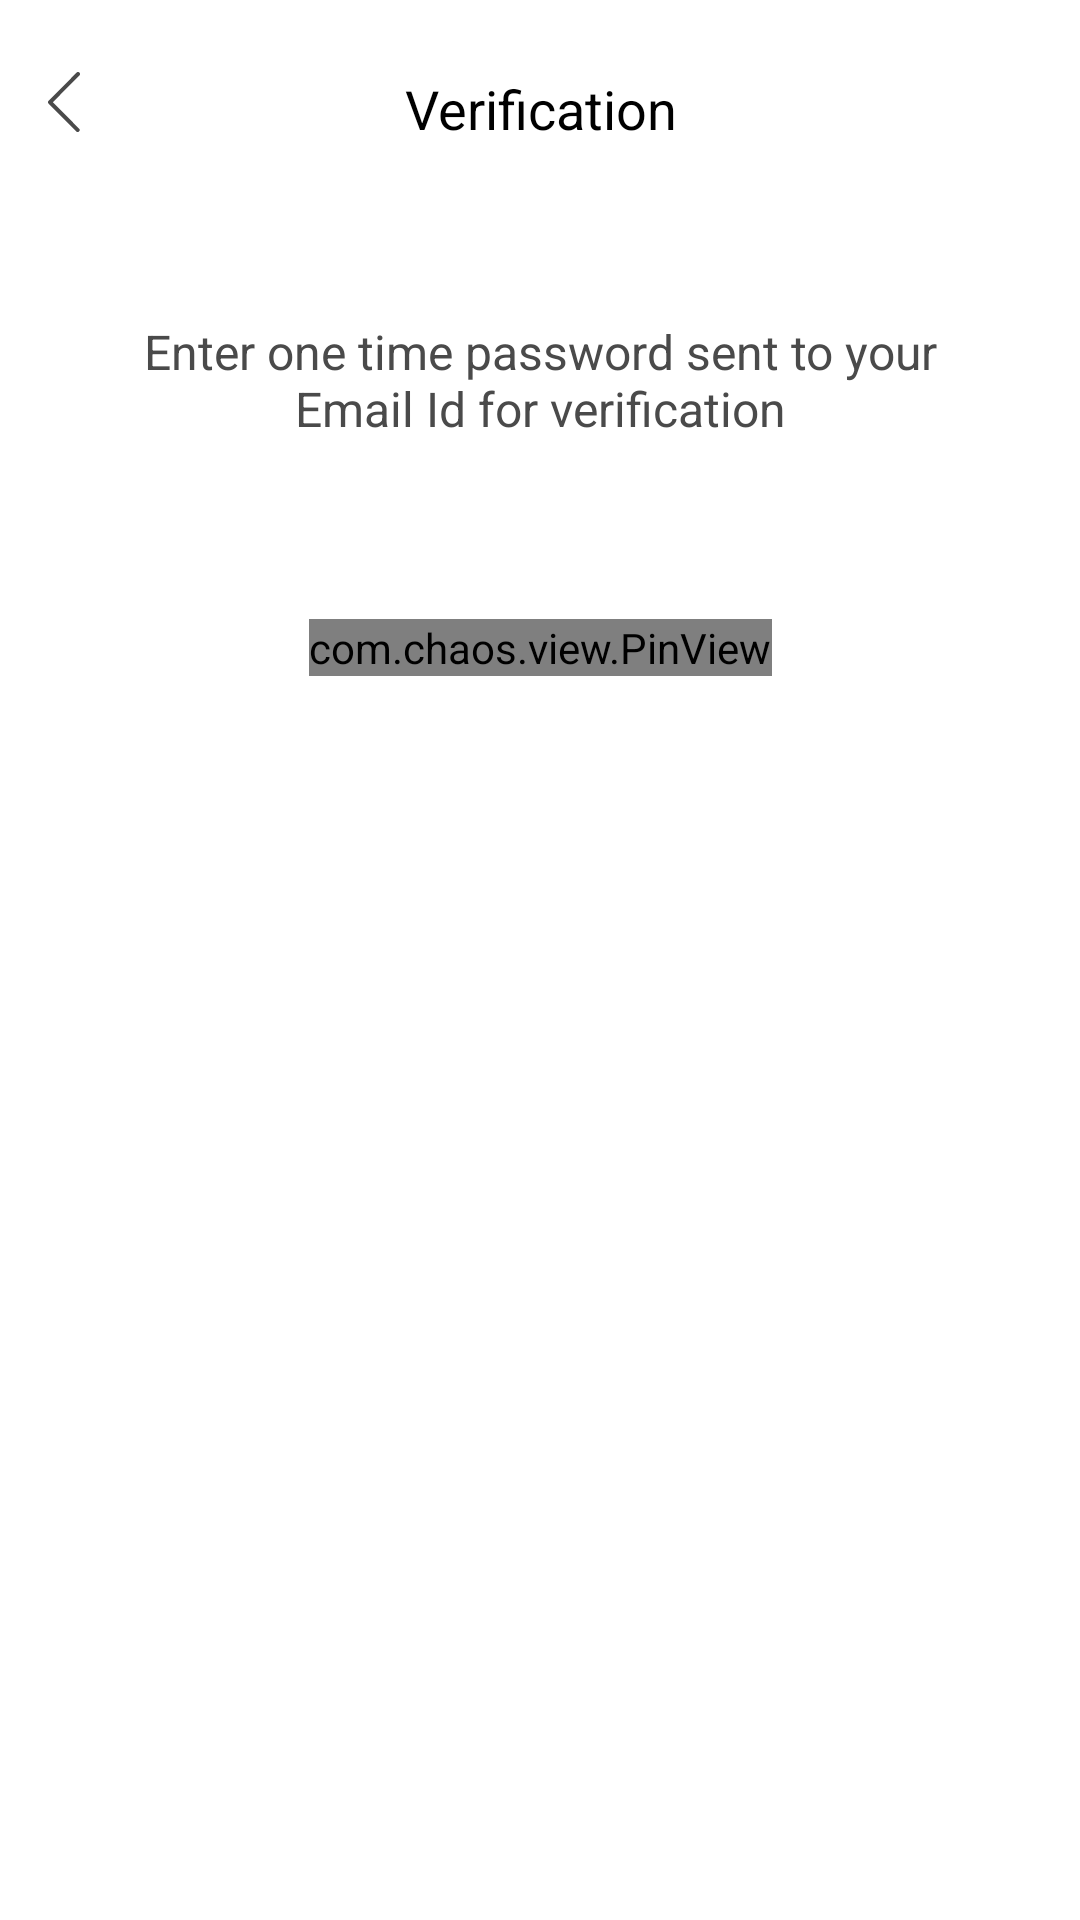

Here is an Android app screen rendered from its layout file. Give the layout XML and the strings, colors and styles it references.
<!-- AndroidManifest.xml: application theme Theme.TechBpit -->
<!-- res/layout/activity_otpverification.xml -->
<?xml version="1.0" encoding="utf-8"?>
<androidx.core.widget.NestedScrollView xmlns:android="http://schemas.android.com/apk/res/android"
    xmlns:app="http://schemas.android.com/apk/res-auto"
    android:layout_width="match_parent"
    android:layout_height="wrap_content"
    android:background="@color/white">

    <androidx.constraintlayout.widget.ConstraintLayout
        android:layout_width="match_parent"
        android:layout_height="wrap_content">

        <ImageView
            android:id="@+id/iv_back"
            android:layout_width="wrap_content"
            android:layout_height="wrap_content"
            android:layout_marginStart="16dp"
            android:layout_marginTop="24dp"
            android:src="@drawable/ic_back_post"
            app:layout_constraintStart_toStartOf="parent"
            app:layout_constraintTop_toTopOf="parent" />


        <TextView
            android:id="@+id/textView11"
            android:layout_width="wrap_content"
            android:layout_height="wrap_content"
            android:layout_gravity="center"
            android:text="Verification"
            android:textAlignment="center"
            android:textColor="@color/black"
            android:textSize="18sp"
            app:layout_constraintEnd_toEndOf="parent"
            app:layout_constraintHorizontal_bias="0.5"
            app:layout_constraintStart_toStartOf="parent"
            app:layout_constraintTop_toTopOf="@+id/iv_back" />

        <TextView
            android:id="@+id/otp_description_text"
            android:layout_width="0dp"
            android:layout_height="wrap_content"
            android:layout_gravity="center"
            android:layout_marginStart="32dp"
            android:layout_marginTop="60dp"
            android:layout_marginEnd="32dp"
            android:includeFontPadding="false"
            android:text="Enter one time password sent to your Email Id for verification"
            android:textAlignment="center"
            android:textColor="#4A4A4A"
            android:textSize="16sp"
            app:layout_constraintEnd_toEndOf="parent"
            app:layout_constraintHorizontal_bias="0.5"
            app:layout_constraintStart_toStartOf="parent"
            app:layout_constraintTop_toBottomOf="@+id/textView11" />

        <com.chaos.view.PinView
            android:id="@+id/pin_view"
            style="@style/PinWidget.PinView"
            android:layout_width="wrap_content"
            android:layout_height="wrap_content"
            android:layout_marginStart="32dp"
            android:layout_marginTop="60dp"
            android:layout_marginEnd="32dp"
            android:cursorVisible="true"
            android:gravity="center"
            android:inputType="number"
            android:itemBackground="#65EAEAEA"
            android:textSize="18sp"
            app:cursorColor="@color/colorPrimary"
            app:hideLineWhenFilled="true"
            app:itemCount="6"
            app:itemRadius="5dp"
            app:layout_constraintEnd_toEndOf="parent"
            app:layout_constraintHorizontal_bias="0.5"
            app:layout_constraintStart_toStartOf="parent"
            app:layout_constraintTop_toBottomOf="@+id/otp_description_text"
            app:lineWidth="1.5dp" />

        <Button
            android:id="@+id/verify_otp_btn"
            android:layout_width="0dp"
            android:layout_height="wrap_content"
            android:layout_marginStart="32dp"
            android:layout_marginTop="40dp"
            android:layout_marginEnd="32dp"
            android:layout_marginBottom="32dp"
            android:background="@drawable/bg_post_btn"
            android:paddingVertical="16dp"
            android:text="verify code"
            android:textColor="@color/white"
            android:textSize="16sp"
            app:layout_constraintBottom_toBottomOf="parent"
            app:layout_constraintEnd_toEndOf="parent"
            app:layout_constraintStart_toStartOf="parent"
            app:layout_constraintTop_toBottomOf="@+id/pin_view" />
    </androidx.constraintlayout.widget.ConstraintLayout>
</androidx.core.widget.NestedScrollView>
<!-- resources referenced by this layout -->
<resources>
  <color name="black">#FF000000</color>
  <color name="colorPrimary">#2E3094</color>
  <color name="white">#FFFFFFFF</color>
  <!-- drawable ic_back_post (drawable) -->
  <vector android:height="19.937145dp" android:viewportHeight="19.98"
      android:viewportWidth="10.723" android:width="10.7dp" xmlns:android="http://schemas.android.com/apk/res/android">
      <path android:fillColor="#4a4a4a" android:pathData="M10.059,0a0.654,0.654 0,0 1,0.254 0.049A0.665,0.665 0,0 1,10.527 0.2a0.651,0.651 0,0 1,0.2 0.479,0.651 0.651,0 0,1 -0.2,0.479L1.621,10.059l8.789,8.789a0.66,0.66 0,0 1,0 0.938,0.684 0.684,0 0,1 -0.957,0L0.2,10.527a0.66,0.66 0,0 1,0 -0.937L9.59,0.2A0.639,0.639 0,0 1,9.814 0.049,0.679 0.679,0 0,1 10.059,0Z"/>
  </vector>
  <style name="Theme.TechBpit" parent="Theme.AppCompat.Light.NoActionBar">
          <item name="android:statusBarColor" tools:targetApi="l">@color/colorPrimary</item>
          
      </style>
</resources>
